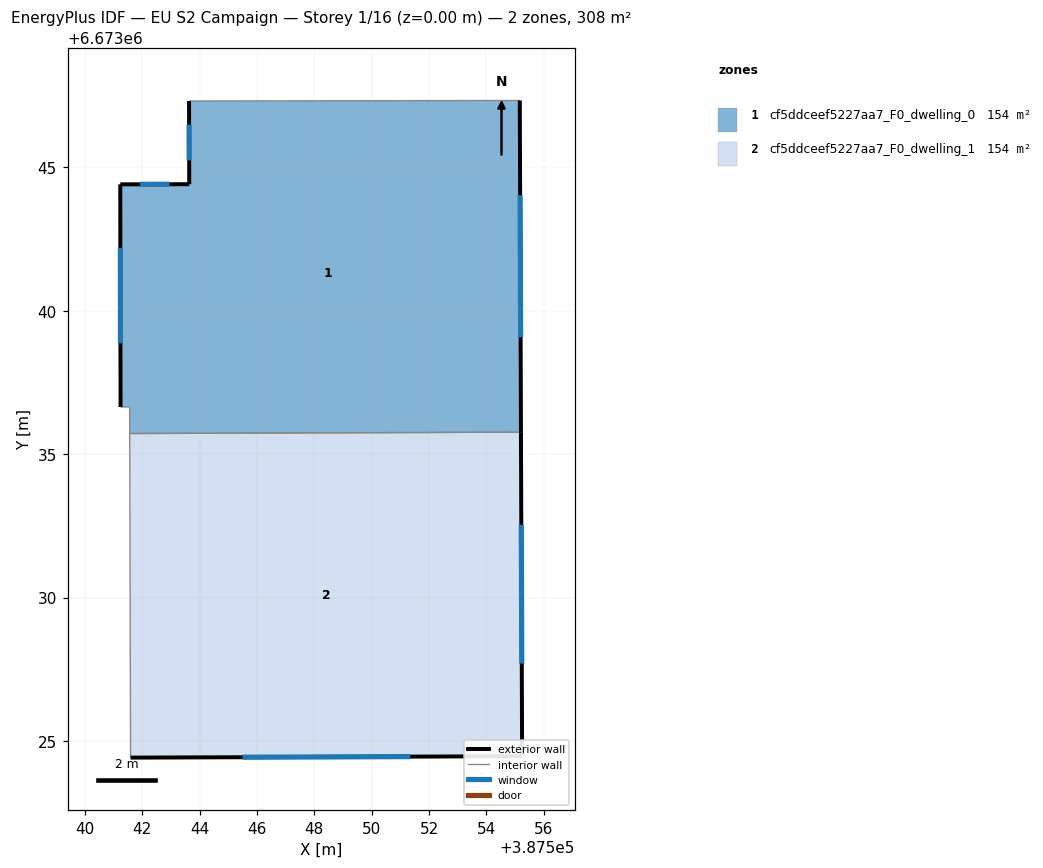
=== STOREY PLAN SPEC (per zone: floor XY polygon, exterior-wall plan segments, windows/doors) ===
zone 1: cf5ddceef5227aa7_F0_dwelling_0  (154.1 m²)
  floor: (387555.16, 6673047.33) (387555.21, 6673035.77) (387541.57, 6673035.72) (387541.57, 6673036.64) (387541.25, 6673036.64) (387541.24, 6673044.40) (387543.64, 6673044.41) (387543.64, 6673047.31)
  exterior wall: (387541.24, 6673044.40) – (387541.25, 6673036.64)  [7.8 m]
    window: (387541.24, 6673042.19) – (387541.25, 6673038.86)  [4.3 m²]
  exterior wall: (387543.64, 6673044.41) – (387541.24, 6673044.40)  [2.4 m]
    window: (387542.96, 6673044.41) – (387541.92, 6673044.41)  [1.3 m²]
  exterior wall: (387543.64, 6673047.31) – (387543.64, 6673044.41)  [2.9 m]
    window: (387543.64, 6673046.48) – (387543.64, 6673045.24)  [1.6 m²]
  exterior wall: (387555.21, 6673035.77) – (387555.16, 6673047.33)  [11.6 m]
    window: (387555.19, 6673039.07) – (387555.18, 6673044.02)  [6.4 m²]
  interior walls: 4
zone 2: cf5ddceef5227aa7_F0_dwelling_1  (154.1 m²)
  floor: (387555.21, 6673035.77) (387555.24, 6673024.47) (387541.60, 6673024.42) (387541.57, 6673035.72)
  exterior wall: (387555.24, 6673024.47) – (387555.21, 6673035.77)  [11.3 m]
    window: (387555.23, 6673027.70) – (387555.22, 6673032.54)  [6.2 m²]
  exterior wall: (387541.60, 6673024.42) – (387555.24, 6673024.47)  [13.6 m]
    window: (387545.50, 6673024.44) – (387551.35, 6673024.46)  [7.5 m²]
  interior walls: 2

=== DERIVED (storey summary) ===
Building: EU S2 Campaign
Storey: 1 of 16  (floor level z = 0.00 m)
Storey gross floor area: 308.2 m²
Zones on this storey: 2
  - cf5ddceef5227aa7_F0_dwelling_0: floor 154.1 m²; exterior wall 24.6 m (73.9 m²); 4 window(s) 13.6 m²; WWR 18.4%
  - cf5ddceef5227aa7_F0_dwelling_1: floor 154.1 m²; exterior wall 24.9 m (74.8 m²); 2 window(s) 13.7 m²; WWR 18.4%
Zone adjacency (shared interzone walls):
  - cf5ddceef5227aa7_F0_dwelling_0 ↔ cf5ddceef5227aa7_F0_dwelling_1